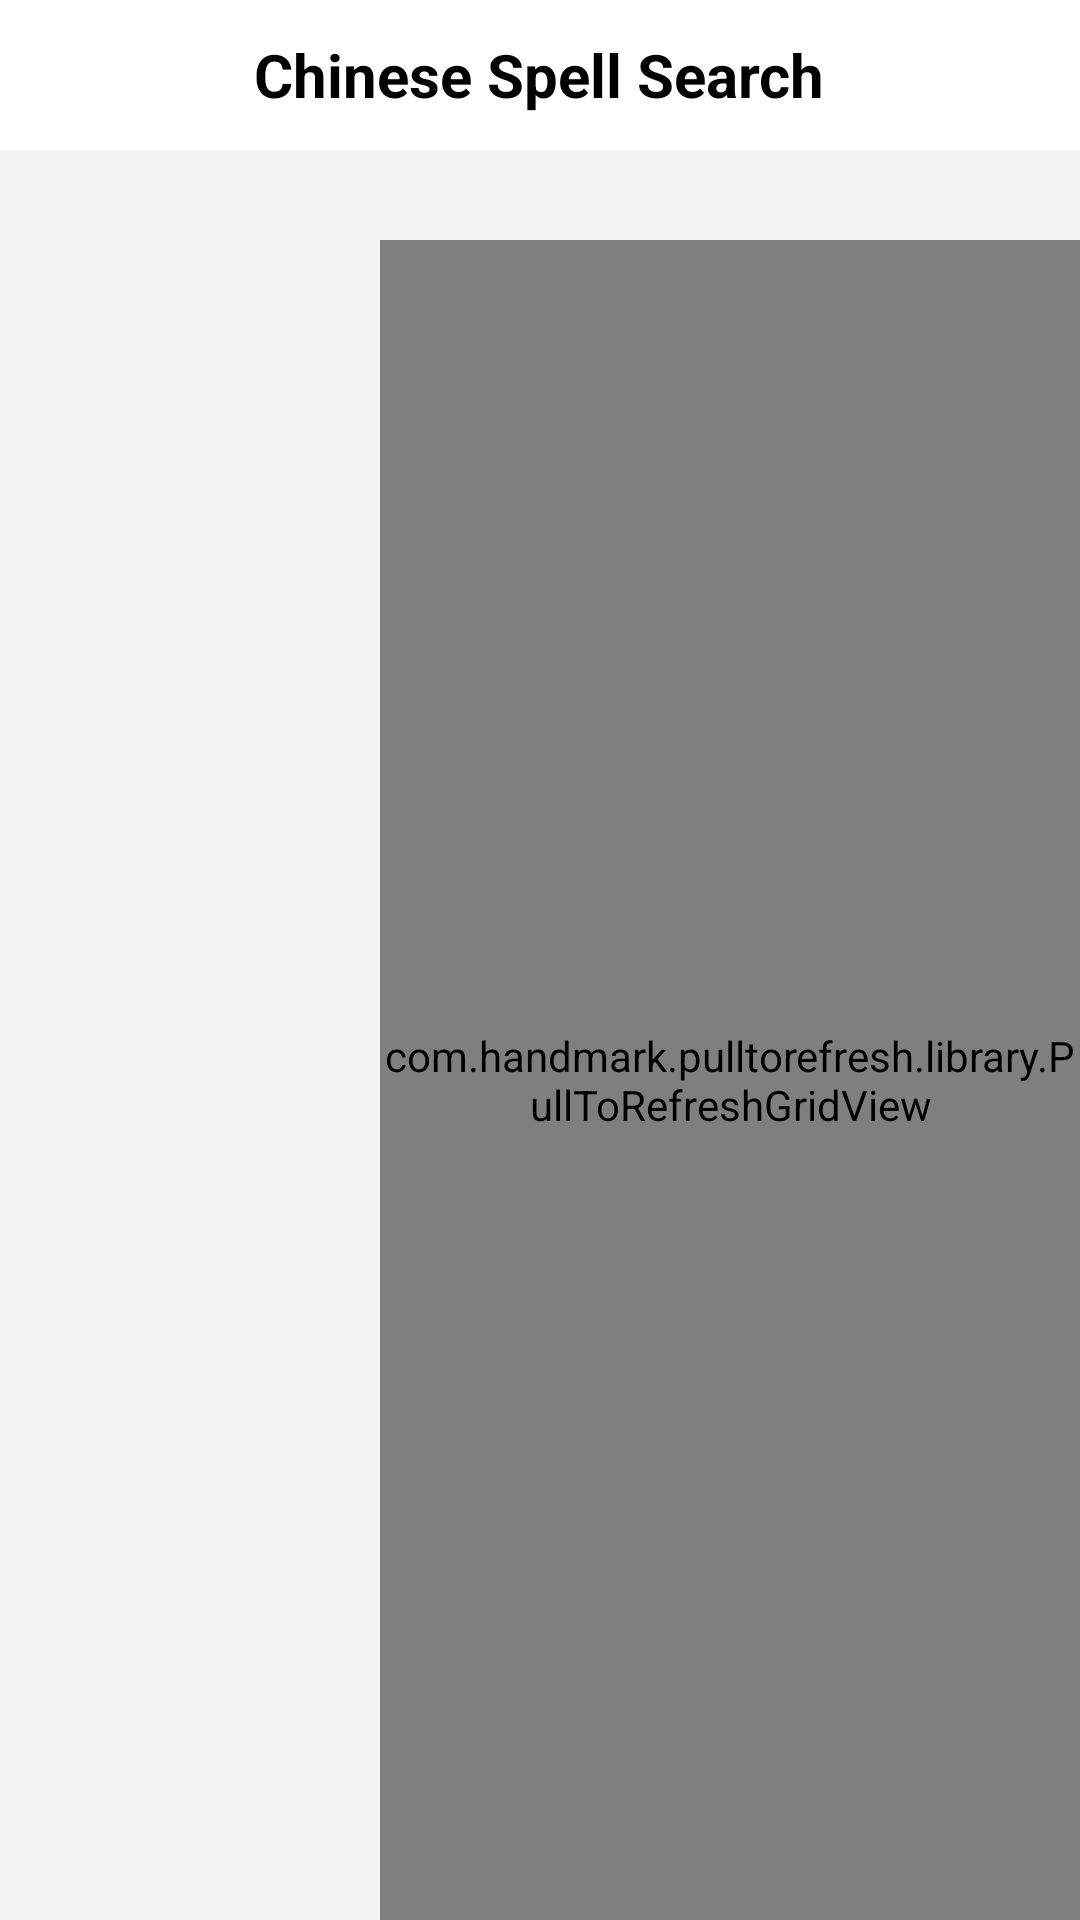

Layout XML and referenced resources for this Android screen:
<!-- AndroidManifest.xml: application theme Theme.LearnChineseApp -->
<!-- res/layout/activity_search_spell.xml -->
<?xml version="1.0" encoding="utf-8"?>
<LinearLayout xmlns:android="http://schemas.android.com/apk/res/android"
    android:background="@color/grey_f3f3f3"
    android:layout_width="match_parent"
    android:layout_height="match_parent"
    android:orientation="vertical">

    <RelativeLayout
        android:layout_width="match_parent"
        android:layout_height="50dp"
        android:background="@color/white">

        <ImageView
            android:id="@+id/search_back"
            android:layout_width="wrap_content"
            android:layout_height="match_parent"
            android:layout_marginLeft="11dp"
            android:onClick="onClick"
            android:src="@mipmap/ic_back"/>
        <TextView
            android:id="@+id/search_tv"
            style="@style/titleTvStyle"
            android:text="@string/main_tv_pinyin"/>
    </RelativeLayout>
    <LinearLayout
        android:layout_width="match_parent"
        android:layout_height="match_parent"
        android:orientation="horizontal"
        android:weightSum="3">
        <ExpandableListView
            android:id="@+id/search_elv"
            android:layout_width="0dp"
            android:layout_height="match_parent"
            android:layout_weight="1"
            android:scrollbars="none"/>

        <com.handmark.pulltorefresh.library.PullToRefreshGridView
            android:id="@+id/search_gv"
            android:layout_width="0dp"
            android:layout_height="match_parent"
            android:layout_weight="2"
            android:gravity="center"
            android:numColumns="4"
            android:verticalSpacing="2dp"
            android:horizontalSpacing="2dp"
            android:layout_marginTop="30dp"
            android:layout_marginLeft="10dp"/>

    </LinearLayout>
</LinearLayout>
<!-- resources referenced by this layout -->
<resources>
  <color name="grey_f3f3f3">#F3F3F3</color>
  <color name="white">#FFFFFFFF</color>
  <string name="main_tv_pinyin">Chinese Spell Search</string>
  <style name="titleTvStyle">
          <item name="android:textColor">@color/black</item>
          <item name="android:textStyle">bold</item>
          <item name="android:textSize">20sp</item>
          <item name="android:layout_width">wrap_content</item>
          <item name="android:layout_height">wrap_content</item>
          <item name="android:layout_centerInParent">true</item>
      </style>
  <style name="Theme.LearnChineseApp" parent="Theme.MaterialComponents.DayNight.NoActionBar">
          
          <item name="colorPrimary">@color/purple_500</item>
          <item name="colorPrimaryVariant">@color/purple_700</item>
          <item name="colorOnPrimary">@color/white</item>
          
          <item name="colorSecondary">@color/teal_200</item>
          <item name="colorSecondaryVariant">@color/teal_700</item>
          <item name="colorOnSecondary">@color/black</item>
          
          <item name="android:statusBarColor" tools:targetApi="l">?attr/colorPrimaryVariant</item>
          
      </style>
  <color name="black">#FF000000</color>
  <color name="purple_500">#FF6200EE</color>
  <color name="purple_700">#FF3700B3</color>
  <color name="teal_200">#FF03DAC5</color>
  <color name="teal_700">#FF018786</color>
</resources>
